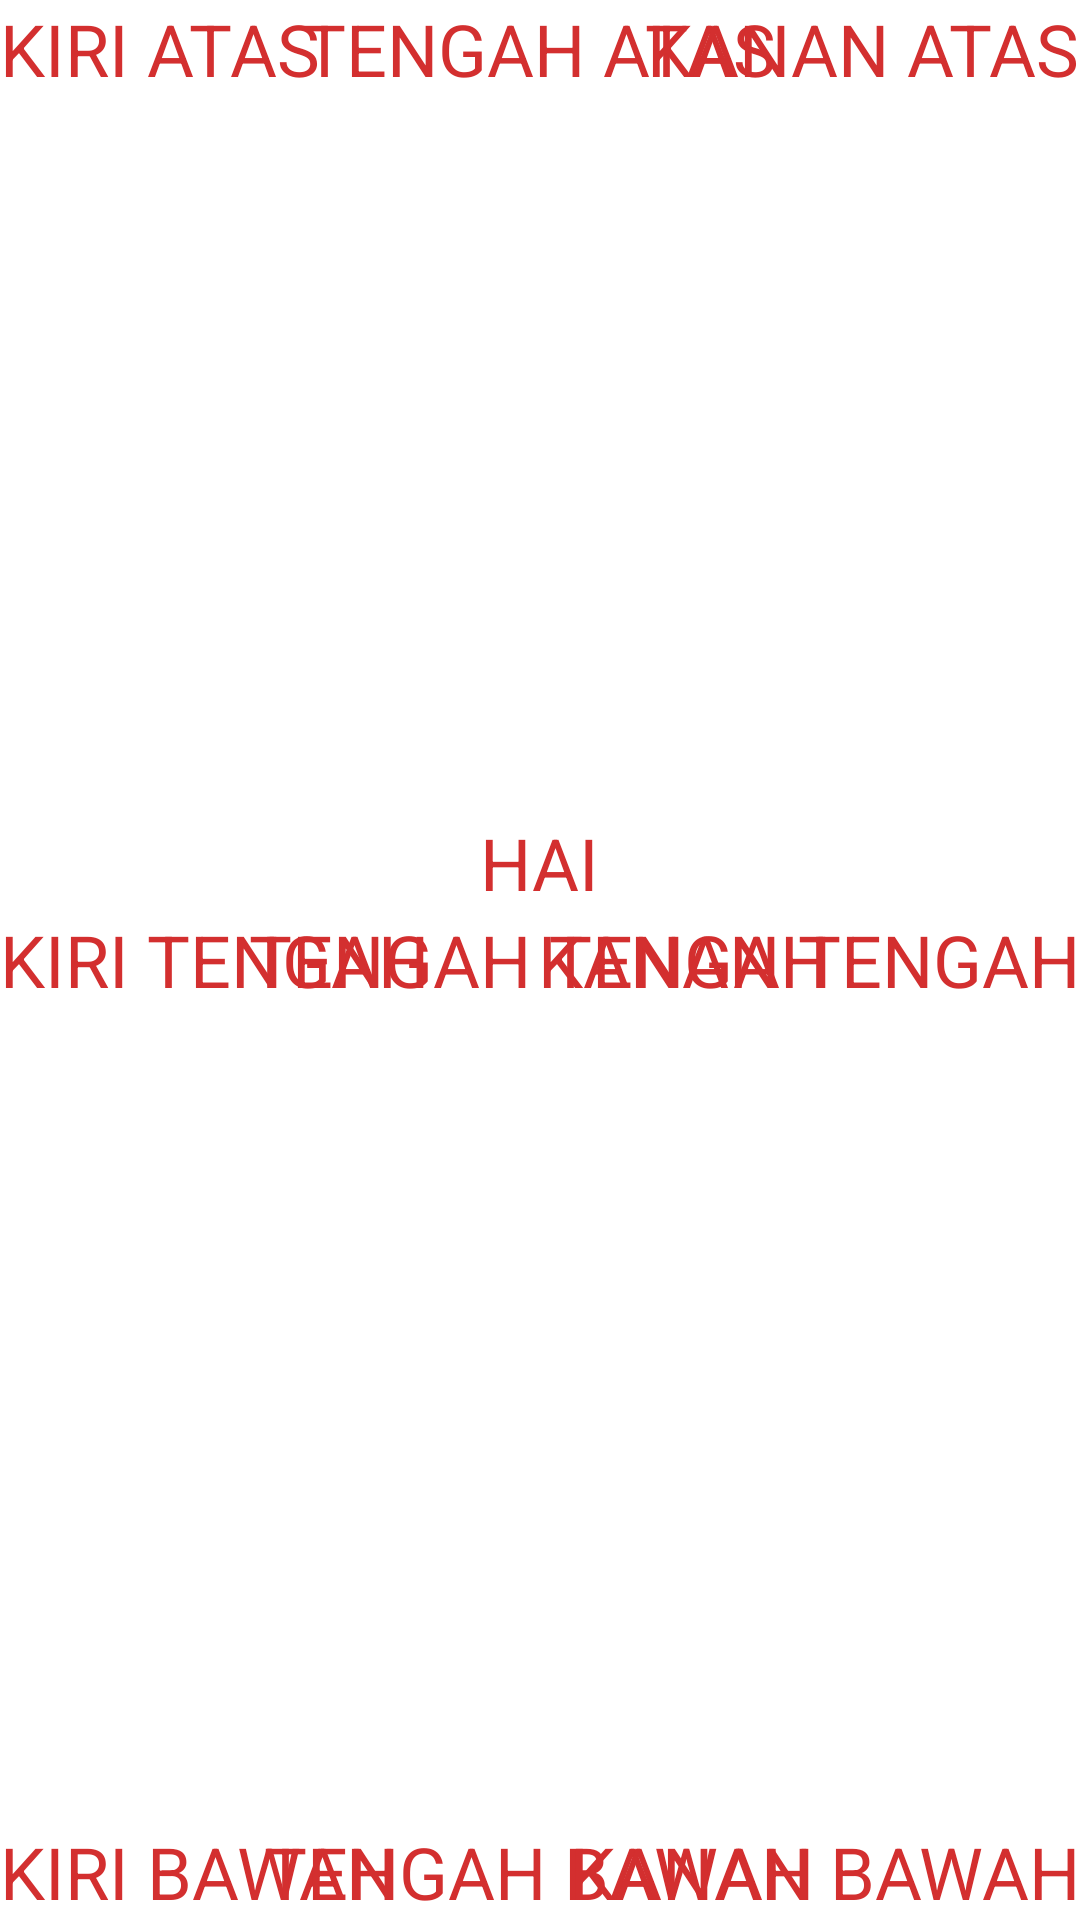

Reconstruct the res/layout file that produces this screen, plus the resources it refers to.
<!-- AndroidManifest.xml: application theme Theme.BelajarAndroidActivity -->
<!-- res/layout/activity_belajar_relative.xml -->
<?xml version="1.0" encoding="utf-8"?>
<RelativeLayout xmlns:android="http://schemas.android.com/apk/res/android"
    xmlns:app="http://schemas.android.com/apk/res-auto"
    xmlns:tools="http://schemas.android.com/tools"
    android:layout_width="match_parent"
    android:layout_height="match_parent"
    tools:context=".BelajarRelativeActivity">

    <TextView
        android:id="@+id/kiriAtas"
        android:layout_width="wrap_content"
        android:layout_height="wrap_content"
        android:text="Kiri Atas"
        android:textAllCaps="true"
        android:textSize="24sp"
        android:textColor="#D32F2F"
        android:layout_alignParentStart="true"/>
    <TextView
        android:id="@+id/tghAtas"
        android:layout_width="wrap_content"
        android:layout_height="wrap_content"
        android:text="Tengah Atas"
        android:textAllCaps="true"
        android:textSize="24sp"
        android:textColor="#D32F2F"
        android:layout_centerHorizontal="true"/>
    <TextView
        android:id="@+id/kananAtas"
        android:layout_width="wrap_content"
        android:layout_height="wrap_content"
        android:text="Kanan Atas"
        android:textAllCaps="true"
        android:textSize="24sp"
        android:textColor="#D32F2F"
        android:layout_alignParentEnd="true"/>
    <TextView
        android:id="@+id/kiriTengah"
        android:layout_width="wrap_content"
        android:layout_height="wrap_content"
        android:text="Kiri Tengah"
        android:textAllCaps="true"
        android:textSize="24sp"
        android:textColor="#D32F2F"
        android:layout_alignParentStart="true"
        android:layout_centerVertical="true"/>
    <TextView
        android:id="@+id/tghTengah"
        android:layout_width="wrap_content"
        android:layout_height="wrap_content"
        android:text="Tengah Tengah"
        android:textAllCaps="true"
        android:textSize="24sp"
        android:textColor="#D32F2F"
        android:layout_centerHorizontal="true"
        android:layout_centerVertical="true"/>
    <TextView
        android:id="@+id/kananTengah"
        android:layout_width="wrap_content"
        android:layout_height="wrap_content"
        android:text="Kanan Tengah"
        android:textAllCaps="true"
        android:textSize="24sp"
        android:textColor="#D32F2F"
        android:layout_alignParentEnd="true"
        android:layout_centerVertical="true"/>
    <TextView
        android:id="@+id/kiriBawah"
        android:layout_width="wrap_content"
        android:layout_height="wrap_content"
        android:text="Kiri Bawah"
        android:textAllCaps="true"
        android:textSize="24sp"
        android:textColor="#D32F2F"
        android:layout_alignParentStart="true"
        android:layout_alignParentBottom="true"/>
    <TextView
        android:id="@+id/tghBawah"
        android:layout_width="wrap_content"
        android:layout_height="wrap_content"
        android:text="Tengah Bawah"
        android:textAllCaps="true"
        android:textSize="24sp"
        android:textColor="#D32F2F"
        android:layout_centerHorizontal="true"
        android:layout_alignParentBottom="true"/>
    <TextView
        android:id="@+id/kananBawah"
        android:layout_width="wrap_content"
        android:layout_height="wrap_content"
        android:text="Kanan Bawah"
        android:textAllCaps="true"
        android:textSize="24sp"
        android:textColor="#D32F2F"
        android:layout_alignParentEnd="true"
        android:layout_alignParentBottom="true"/>
    <TextView
        android:id="@+id/diAtasTengah"
        android:layout_width="wrap_content"
        android:layout_height="wrap_content"
        android:text="hai"
        android:textAllCaps="true"
        android:textSize="24sp"
        android:textColor="#D32F2F"
        android:layout_above="@id/tghTengah"
        android:layout_centerInParent="true"/>


</RelativeLayout>
<!-- resources referenced by this layout -->
<resources>
  <style name="Theme.BelajarAndroidActivity" parent="Theme.MaterialComponents.DayNight.DarkActionBar">
          
          <item name="colorPrimary">@color/purple_500</item>
          <item name="colorPrimaryVariant">@color/purple_700</item>
          <item name="colorOnPrimary">@color/white</item>
          
          <item name="colorSecondary">@color/teal_200</item>
          <item name="colorSecondaryVariant">@color/teal_700</item>
          <item name="colorOnSecondary">@color/black</item>
          
          <item name="android:statusBarColor">?attr/colorPrimaryVariant</item>
          
      </style>
  <color name="purple_500">#FF6200EE</color>
  <color name="purple_700">#FF3700B3</color>
  <color name="white">#FFFFFFFF</color>
  <color name="teal_200">#FF03DAC5</color>
  <color name="teal_700">#FF018786</color>
  <color name="black">#FF000000</color>
</resources>
